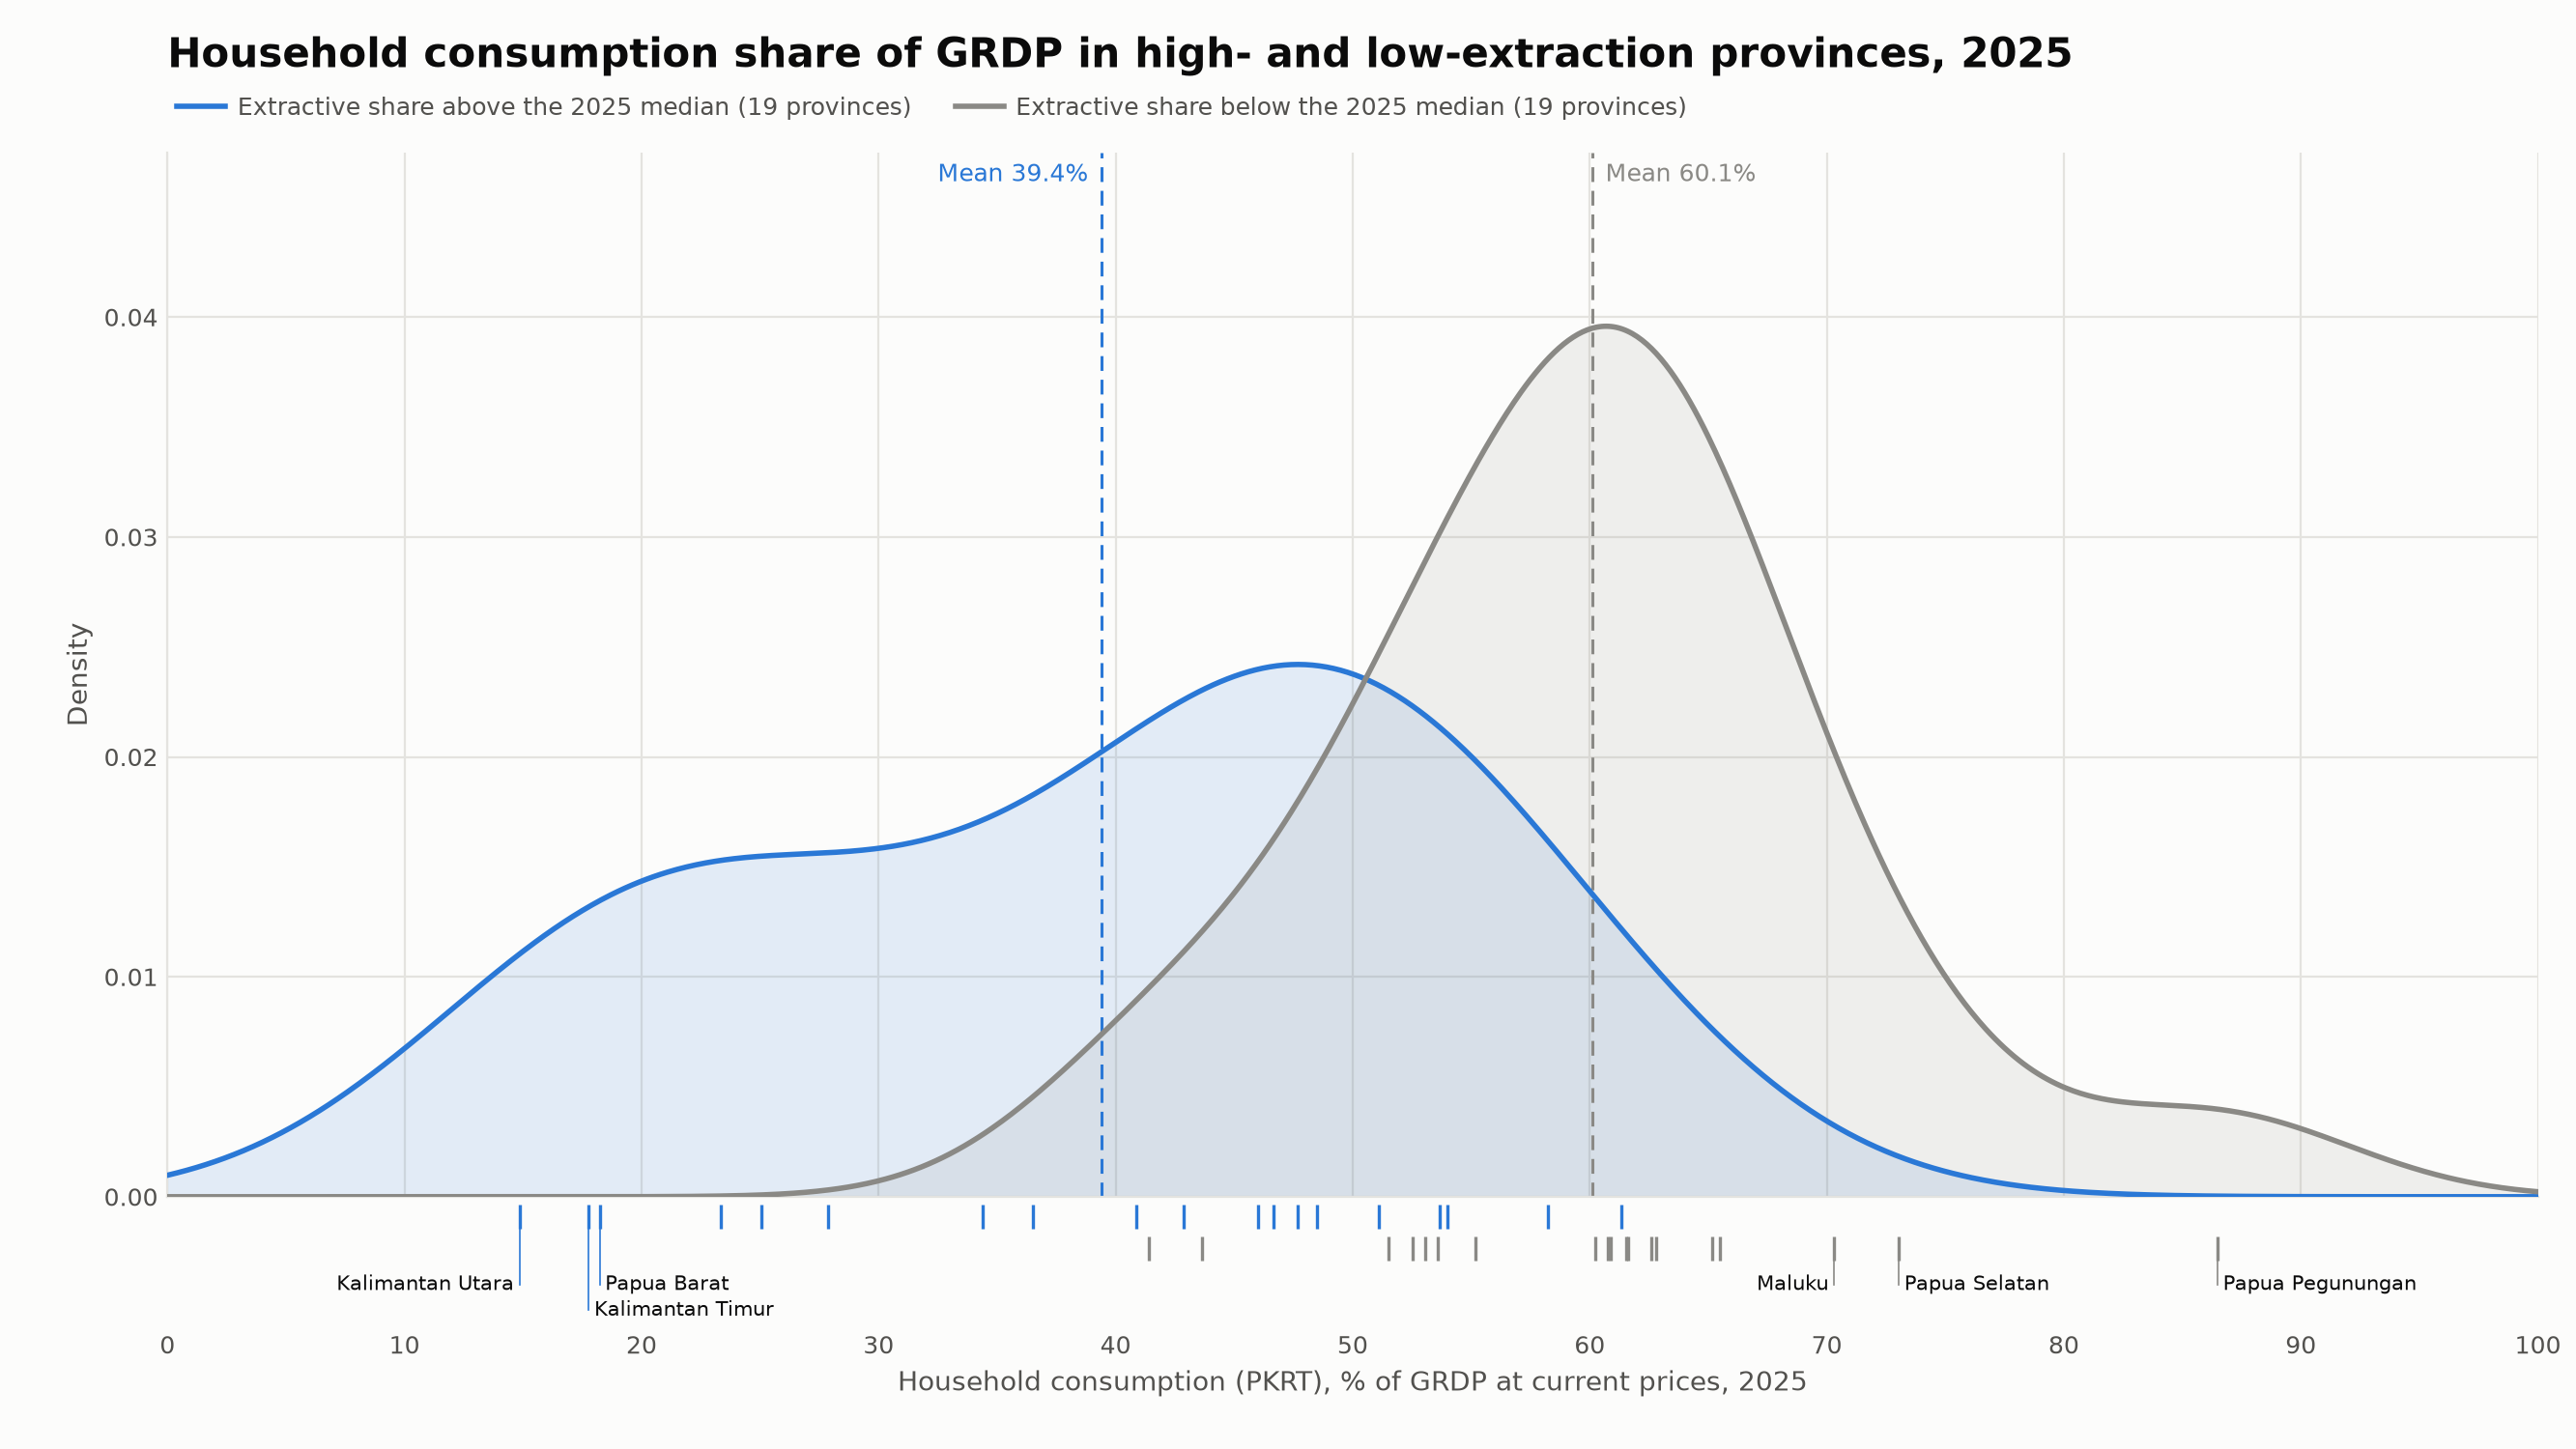

The data file committed next to this chart (first rows):
unit, province, extractive_share_pct, group, pkrt_share_pct
65, Kalimantan Utara, 37, high, 14.85
64, Kalimantan Timur, 52.97, high, 17.78
91, Papua Barat, 66.71, high, 18.23
82, Maluku Utara, 64.41, high, 23.34
96, Papua Tengah, 74.51, high, 25.04
72, Sulawesi Tengah, 62.36, high, 27.86
14, Riau, 68.28, high, 34.39
62, Kalimantan Tengah, 42.31, high, 36.51
15, Jambi, 49.55, high, 40.88
63, Kalimantan Selatan, 32.76, high, 42.86
74, Sulawesi Tenggara, 36.23, high, 46.01
76, Sulawesi Barat, 39.15, high, 46.67
92, Papua Barat Daya, 28.43, high, 47.68
61, Kalimantan Barat, 35.34, high, 48.51
12, Sumatera Utara, 34.29, high, 51.12
11, Aceh, 22.72, high, 53.67
19, Kepulauan Bangka Belitung, 28.03, high, 54
52, Nusa Tenggara Barat, 21.17, high, 58.23
16, Sumatera Selatan, 35.68, high, 61.33
21, Kepulauan Riau, 14.78, low, 41.4
71, Sulawesi Utara, 11.53, low, 43.64
13, Sumatera Barat, 12.98, low, 51.5
51, Bali, 3.962, low, 52.52
36, Banten, 8.705, low, 53.04
73, Sulawesi Selatan, 14.08, low, 53.6
94, Papua, 4.743, low, 55.17
17, Bengkulu, 11.74, low, 60.23
35, Jawa Timur, 9.978, low, 60.78
33, Jawa Tengah, 8.88, low, 60.89
75, Gorontalo, 5.839, low, 61.55
34, DI Yogyakarta, 1.778, low, 61.63
18, Lampung, 12.51, low, 62.61
31, DKI Jakarta, 0.9176, low, 62.8
53, Nusa Tenggara Timur, 4.478, low, 65.16
32, Jawa Barat, 5.803, low, 65.51
81, Maluku, 8.363, low, 70.3
95, Papua Selatan, 8.476, low, 73.04
97, Papua Pegunungan, 2.612, low, 86.49
